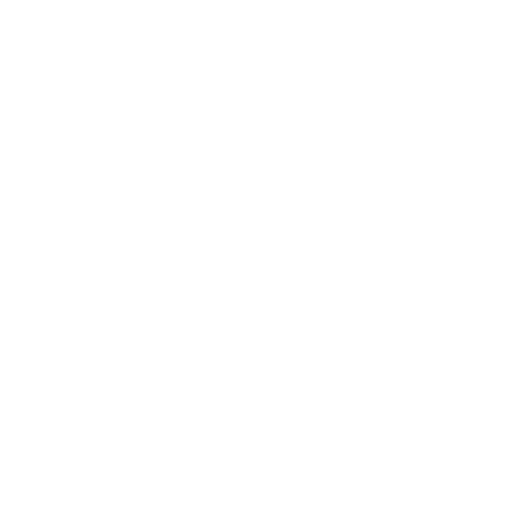
t = 0.00 s
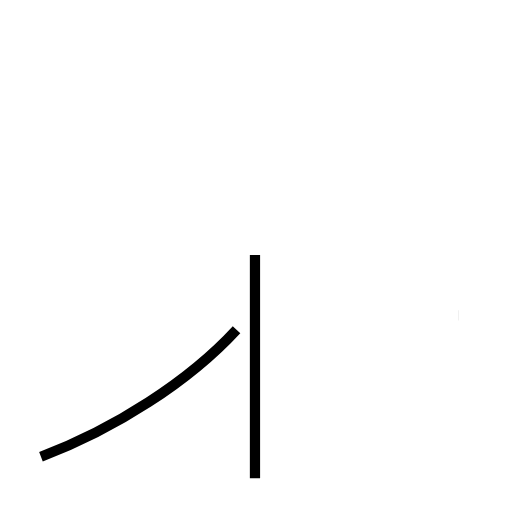
t = 1.34 s
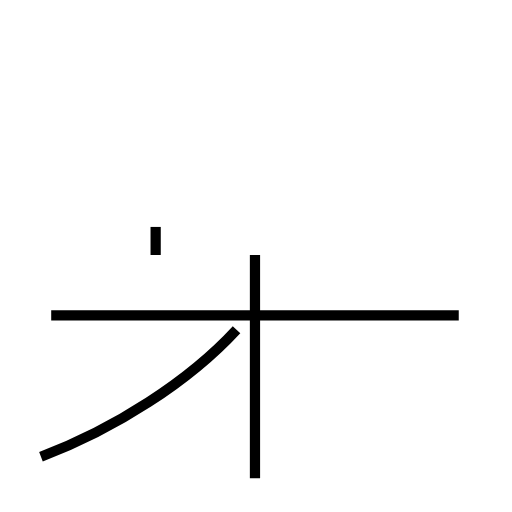
t = 2.62 s
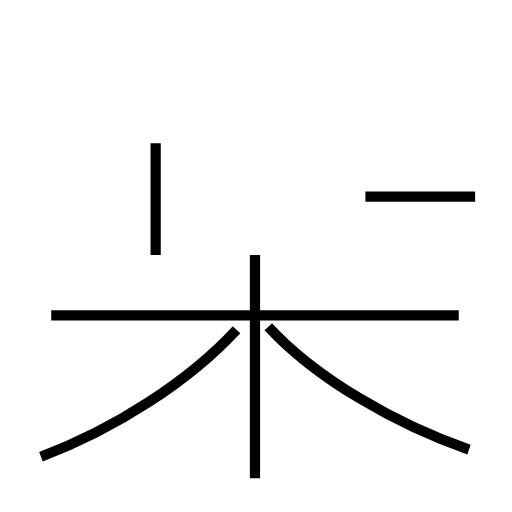
t = 3.88 s
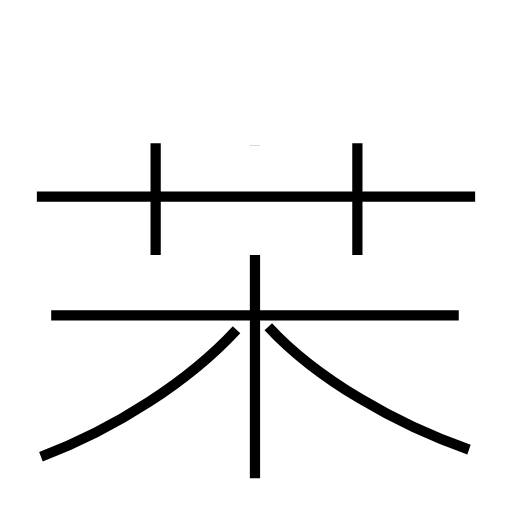
t = 5.17 s
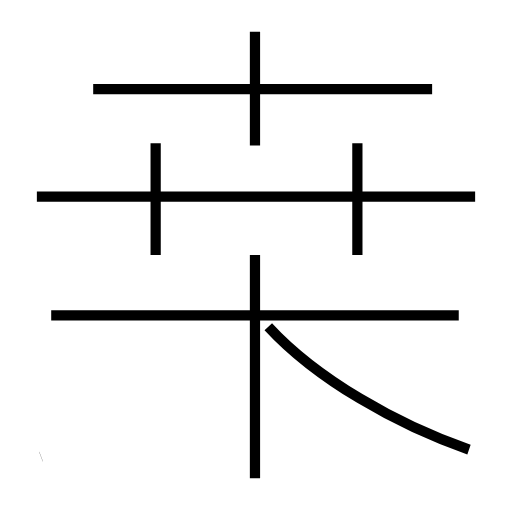
t = 6.50 s

The animated SVG that drew these frames (rendered in a browser with its animation timeline set to each time). Animation: 9 SMIL elements (animate=9); one cycle of 6.50 s.

<?xml version='1.0' encoding='utf-8'?>
<svg viewBox="0.0 -6.0 50.0 50.0" version="1.1" xmlns="http://www.w3.org/2000/svg"><rect x="-1000" y="-1000" width="2000" height="2000" stroke="white" fill="white" /><g style="fill:none;stroke:#000000;stroke-width:1"><path d="M 4.0 0.6 C 11.2 -2.1 18.5 -6.8 23.1 -11.8 " transform="translate(0.0 38.0)" stroke-dasharray="22.961039576519983" stroke-dashoffset="22.961039576519983"><animate attributeName="stroke-dashoffset" from="22.961039576519983" to="0" dur="0.6888311872955994s" begin="0s; anim_end.end" fill="freeze" id="anim0" /></path><path d="M 24.9 2.7 L 24.9 -19.1 " transform="translate(0.0 38.0)" stroke-dasharray="21.8" stroke-dashoffset="21.8"><animate attributeName="stroke-dashoffset" from="21.8" to="0" dur="0.654s" begin="anim0.end" fill="freeze" id="anim1" /></path><path d="M 44.8 -13.2 L 5.0 -13.2 " transform="translate(0.0 38.0)" stroke-dasharray="39.8" stroke-dashoffset="39.8"><animate attributeName="stroke-dashoffset" from="39.8" to="0" dur="1.194s" begin="anim1.end" fill="freeze" id="anim2" /></path><path d="M 15.2 -19.1 L 15.2 -30.0 " transform="translate(0.0 38.0)" stroke-dasharray="10.899999999999999" stroke-dashoffset="10.899999999999999"><animate attributeName="stroke-dashoffset" from="10.899999999999999" to="0" dur="0.32699999999999996s" begin="anim2.end" fill="freeze" id="anim3" /></path><path d="M 45.8 -0.1 C 38.8 -2.5 30.9 -7.0 26.2 -12.1 " transform="translate(0.0 38.0)" stroke-dasharray="23.189738181481662" stroke-dashoffset="23.189738181481662"><animate attributeName="stroke-dashoffset" from="23.189738181481662" to="0" dur="0.6956921454444498s" begin="anim3.end" fill="freeze" id="anim4" /></path><path d="M 46.4 -24.8 L 3.6 -24.8 " transform="translate(0.0 38.0)" stroke-dasharray="42.8" stroke-dashoffset="42.8"><animate attributeName="stroke-dashoffset" from="42.8" to="0" dur="1.2839999999999998s" begin="anim4.end" fill="freeze" id="anim5" /></path><path d="M 34.9 -19.1 L 34.9 -30.0 " transform="translate(0.0 38.0)" stroke-dasharray="10.899999999999999" stroke-dashoffset="10.899999999999999"><animate attributeName="stroke-dashoffset" from="10.899999999999999" to="0" dur="0.32699999999999996s" begin="anim5.end" fill="freeze" id="anim6" /></path><path d="M 24.9 -29.8 L 24.9 -40.9 " transform="translate(0.0 38.0)" stroke-dasharray="11.099999999999998" stroke-dashoffset="11.099999999999998"><animate attributeName="stroke-dashoffset" from="11.099999999999998" to="0" dur="0.3329999999999999s" begin="anim6.end" fill="freeze" id="anim7" /></path><path d="M 42.2 -35.3 L 9.1 -35.3" transform="translate(0.0 38.0)" stroke-dasharray="33.1" stroke-dashoffset="33.1"><animate attributeName="stroke-dashoffset" from="33.1" to="0" dur="0.993s" begin="anim7.end" fill="freeze" id="anim_end" /></path></g></svg>
